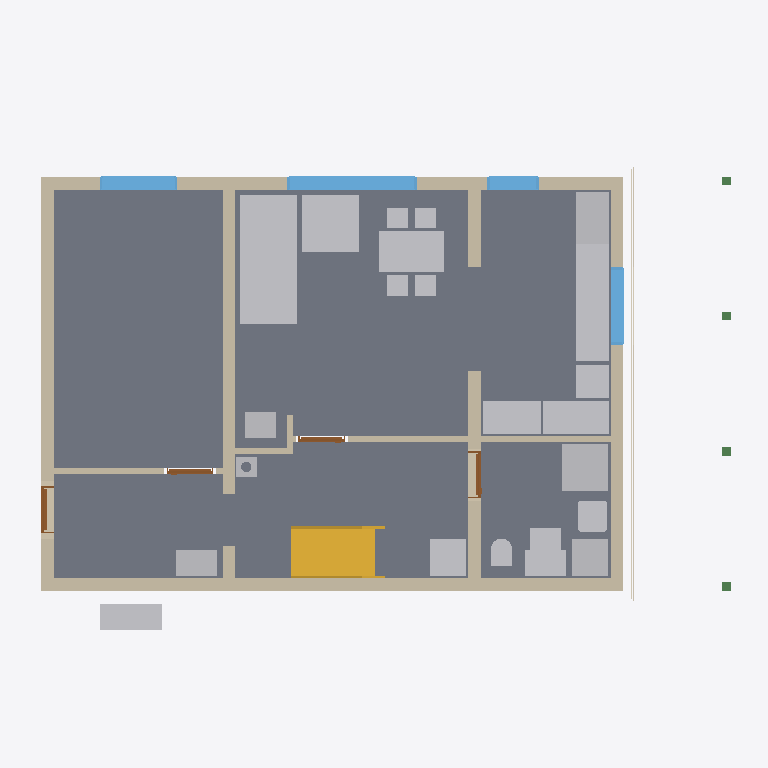
Plan cut of the same IFC building model at storey 'Ground floor' (level 0.00 m, cut at 1.40 m), seen from above with north up, elements coloured by IFC class: 20 other elements (light grey), 12 walls (beige), 4 slabs (grey), 4 windows (light blue), 4 doors (brown), 4 beams (green), 2 coverings (cream), 1 stair (yellow). Cut surfaces are drawn darker.
Extent 13.7 m × 9.5 m × 11.7 m (x, y, z). Storeys (17): Foundations at -3.15 m; Basement at -2.50 m; Ground floor at 0.00 m; Upper floor at 3.15 m; Roof - -1: Thermal insulation under rafters at 3.15 m; Roof - -2: Vapour barrier at 3.15 m; Roof - -3: Gypsum plasterboard at 3.15 m; Roof - 0: Rafters at 3.15 m; Roof - 0a: Collar ties at 3.15 m; Roof - +1: MDF at 3.15 m; Roof - +2: Underlay at 3.15 m; Roof - +3: Counter-battens at 3.15 m; Roof - +4: Tile battens at 3.15 m; Roof - +5: Tiles at 3.15 m; Roof - +6: Windows at 3.15 m; Roof - Eave siding at 3.15 m. Elements (445): 276 IfcBeam, 61 IfcSlab, 26 IfcWall, 22 IfcCovering, 17 IfcFurniture, 12 IfcWindow, 11 IfcBuildingElementProxy, 6 IfcDoor, 6 IfcFooting, 5 IfcSanitaryTerminal, 2 IfcStair, 1 IfcChimney.

HEADER;
FILE_DESCRIPTION(('ViewDefinition[DesignTransferView]'),'2;1');
FILE_NAME('/dev/null','2026-10-30T12:17:48+01:00',(''),(''),'IfcOpenShell 0.8.5','IfcOpenShell 0.8.5','Nobody');
FILE_SCHEMA(('IFC4'));
ENDSEC;
DATA;
#1=IFCPROJECT('3kzMBlv7X9VgXsNNnZzrDY',$,'My house',$,$,$,$,(#10,#15),#5);
#19=IFCSITE('2JfqU$UmnFWu1q7XkANKPB',$,'Site',$,$,#27,$,$,$,$,$,$,$,$);
#20=IFCBUILDING('1_A8L8bYnAbvyWnKAvK$oE',$,'My house',$,$,#32,$,$,$,$,$,$);
#33=IFCBUILDINGSTOREY('00RbJ36qX1ufFP59RfxL2f',$,'Foundations',$,$,#39,$,$,$,-3.15);
#40=IFCBUILDINGSTOREY('0HeFUr87L7de1YuCaxr9ZY',$,'Basement',$,$,#45,$,$,$,-2.5);
#46=IFCBUILDINGSTOREY('3IQ0oZczH3JhdxBFXmoYg1',$,'Ground floor',$,$,#51,$,$,$,0.0);
#52=IFCBUILDINGSTOREY('1PuFcwoAv6aBGa7ZWQnjhr',$,'Upper floor',$,$,#57,$,$,$,3.145);
#15375=IFCBUILDINGSTOREY('0ko5sCDrX7c8uXFC70beHE',$,'Roof - -1: Thermal insulation under rafters','Visibility container for Thermal insulation under rafters','ROOF_LAYER',#15380,$,$,$,3.145);
#15381=IFCBUILDINGSTOREY('1hirw5Ny17qBJURRwQFV8r',$,'Roof - -2: Vapour barrier','Visibility container for Vapour barrier','ROOF_LAYER',#15386,$,$,$,3.145);
#15387=IFCBUILDINGSTOREY('2BlQOmhKD7JxlOIn3beMCn',$,'Roof - -3: Gypsum plasterboard','Visibility container for Gypsum plasterboard','ROOF_LAYER',#15392,$,$,$,3.145);
#15393=IFCBUILDINGSTOREY('3TUnSpfPv8p8uxgs2gx2Dz',$,'Roof - 0: Rafters','Visibility container for Rafters','ROOF_LAYER',#15398,$,$,$,3.145);
#15399=IFCBUILDINGSTOREY('1OvUyHndP3Beb1Ox1B$9ZG',$,'Roof - 0a: Collar ties','Visibility container for Collar ties','ROOF_LAYER',#15404,$,$,$,3.145);
#15405=IFCBUILDINGSTOREY('1vQC$EOXX9x8wPo6GxZs1u',$,'Roof - +1: MDF','Visibility container for MDF','ROOF_LAYER',#15410,$,$,$,3.145);
#15411=IFCBUILDINGSTOREY('0q9VWaII1DnuwdgGl7FYBC',$,'Roof - +2: Underlay','Visibility container for Roofing underlay','ROOF_LAYER',#15416,$,$,$,3.145);
#15417=IFCBUILDINGSTOREY('3rYFv_lu5Ei9HmZcNMasNv',$,'Roof - +3: Counter-battens','Visibility container for Counter-battens','ROOF_LAYER',#15422,$,$,$,3.145);
#15423=IFCBUILDINGSTOREY('3hdxgXu597q8iPU4U8q_Iw',$,'Roof - +4: Tile battens','Visibility container for Tile battens','ROOF_LAYER',#15428,$,$,$,3.145);
#15429=IFCBUILDINGSTOREY('15zEu_5yDCYfCHEVZS3ZLz',$,'Roof - +5: Tiles','Visibility container for Roof tiles','ROOF_LAYER',#15434,$,$,$,3.145);
#15435=IFCBUILDINGSTOREY('1oQqthVK93fB33VEqQINaK',$,'Roof - +6: Windows','Visibility container for Roof windows','ROOF_LAYER',#15440,$,$,$,3.145);
#15441=IFCBUILDINGSTOREY('25aWl3i0L62xjwnKqlUrH7',$,'Roof - Eave siding','Visibility container for Eave siding','ROOF_LAYER',#15446,$,$,$,3.145);
#15447=IFCBUILDINGSTOREY('1VxyRjDe1FhxQldgM6zjWt',$,'Roof - Sloped siding','Visibility container for Sloped siding','ROOF_LAYER',#15452,$,$,$,3.145);
#131=IFCSLAB('2k5sV0XojEHA8OJnZ5Baq3',$,'Kuchyn',$,$,#136,#143,$,$);
#86=IFCSLAB('0RJuT_mTfFoudjbjGQF9qY',$,'Pokoj',$,$,#92,#99,$,$);
#164=IFCSLAB('3cNdyZWG97lPi156CnzqX6',$,'Chodba',$,$,#169,#176,$,$);
#197=IFCSLAB('0G3ZW2i3f1e9pkr4Ov2Cx6',$,'Koupelna',$,$,#202,#209,$,$);
#2891=IFCFURNITURE('3gzEgsSWnC6vJA5aBfpymt',$,'Gauc',$,$,#2914,#2900,$,$);
#295=IFCWALL('0wV_JQPirD3wzsi$eVJXVR',$,'Wall 1',$,$,#305,#316,$,$);
#371=IFCWALL('3x00c_kl99fu7HwvsYBIh5',$,'Wall 4',$,$,#380,#391,$,$);
#3905=IFCSTAIR('0xnbtp03f4Sg941wOSkU3K',$,'Main stair',$,$,#3912,$,$,.STRAIGHT_RUN_STAIR.);
#4664=IFCFURNITURE('39xpnsgIXAPeGm_h3C2pUW',$,'Stul',$,$,#4685,#4673,$,$);
#396=IFCWALL('1VdLLrN$v1OReMINoHdJ2q',$,'Wall 5',$,$,#405,#416,$,$);
#346=IFCWALL('0XQp3tw8f0Whhu_LRvGTQm',$,'Wall 3',$,$,#355,#366,$,$);
#321=IFCWALL('3c6ktuzeL8iPj8MV4UJFvk',$,'Wall 2',$,$,#330,#341,$,$);
#4285=IFCFURNITURE('15Ke9vlnPFHAqoj892hyWD',$,'Kuch.?Linka',$,'Kuch.?Linka',#4290,#4297,$,.USERDEFINED.);
#2983=IFCFURNITURE('0w7FOTdqL0_hnPWDyLrGHg',$,'Gauc',$,$,#3006,#2992,$,$);
#421=IFCWALL('26U2dey0jF6vmmN_sB4vkz',$,'Wall 6',$,$,#430,#441,$,$);
#3117=IFCSANITARYTERMINAL('1JVaybNfL6QArO4trv4BVl',$,'Sprcha',$,$,#3138,#3126,$,$);
#4319=IFCFURNITURE('0kpW9SkvL1cu0yQd6Z2ZFi',$,'Kuch.?Linka',$,'Kuch.?Linka',#4324,#4331,$,.USERDEFINED.);
#1001=IFCWINDOW('02QUDcWiDBeB1K0wfgMga3',$,'Window 3',$,$,#1078,#1002,$,1.375,2.5,.WINDOW.,.SINGLE_PANEL.,$);
#4217=IFCFURNITURE('0VvkU2Hf58afNZZvt5fpzq',$,'Lednice',$,'Lednice',#4222,#4229,$,.USERDEFINED.);
#2591=IFCFURNITURE('0r5HHJZbHELQwZw8JZUZHB',$,'Tepelné?Čerpadlo',$,'Tepelné?Čerpadlo',#2596,#2603,$,.USERDEFINED.);
#2661=IFCFURNITURE('11VvtucI55gfVsScD$o2GL',$,'Pračka',$,'Pračka',#2666,#2673,$,.USERDEFINED.);
#2696=IFCFURNITURE('0triaZ_rr0OPYecspRjnSU',$,'Zásobník?TUV',$,'Zásobník?TUV',#2701,#2708,$,.USERDEFINED.);
#4149=IFCFURNITURE('2pMEXV7O9D8hUgb3r6dhIc',$,'Dřez',$,'Dřez',#4154,#4161,$,.USERDEFINED.);
#4183=IFCFURNITURE('3sJF_4hg95Z8ltDIk1DJby',$,'Myčka',$,'Myčka',#4188,#4195,$,.USERDEFINED.);
#4251=IFCFURNITURE('1rjjneqq59Vfsw14nQdCIm',$,'Sporák',$,'Sporák',#4256,#4263,$,.USERDEFINED.);
#1097=IFCWINDOW('2YRjV0Z0f0185v2dxB9wCw',$,'Window 4',$,$,#1174,#1098,$,1.375,1.5,.WINDOW.,.SINGLE_PANEL.,$);
#2626=IFCFURNITURE('3_GD$x2qLEPgVuwMk0HEd7',$,'Rozvaděč',$,'Rozvaděč',#2631,#2638,$,.USERDEFINED.);
#2731=IFCFURNITURE('1d3VWYYlL34BF4WnvNijzY',$,'Hydro-?box',$,'Hydro-?box',#2736,#2743,$,.USERDEFINED.);
#1289=IFCWINDOW('3brOpecUjDRfc4mLaqxE85',$,'Window 6',$,$,#1366,#1290,$,0.5,1.5,.WINDOW.,.SINGLE_PANEL.,$);
#3055=IFCSANITARYTERMINAL('3DX38r5fb9OQTfyNx3ldH1',$,'Umyv',$,$,#3076,#3064,$,$);
#4114=IFCFURNITURE('25KUqP1Q59ihfvhb89v0_9',$,'Kamna',$,'Kamna',#4119,#4126,$,.USERDEFINED.);
#2566=IFCWALL('0CMQes2rf6uQksc7JQnDPJ',$,'Wall 8',$,$,#2575,#2586,$,$);
#3291=IFCWALL('1DL2f1XCL0tOvttJB1ILCP',$,'Wall 11',$,$,#3300,#3311,$,$);
#1193=IFCWINDOW('2QrUb1WLn81ucVGk5tQcAt',$,'Window 5',$,$,#1270,#1194,$,1.375,1.0,.WINDOW.,.SINGLE_PANEL.,$);
#2766=IFCFURNITURE('1kHshpc8zF_hTduV3fzM1d',$,'Vodo-?měr',$,'Vodo-?měr',#2771,#2778,$,.USERDEFINED.);
#1367=IFCWALL('1ivKnX7TLDOxDOEcfrHhn5',$,'Wall 7',$,$,#1377,#1388,$,$);
#3219=IFCSANITARYTERMINAL('2tFO1GaFb5AhzBK45nW6IB',$,'WC',$,$,#3240,#3228,$,$);
#34461=IFCCOVERING('0Zzpy4_hH3wQNdcRScvp2t',$,'West facade',$,'FACADE_CLADDING',#34466,#34477,$,.CLADDING.);
#34700=IFCCOVERING('1GV00dvzb3lvdZSpZk5P5f',$,'West perimeter facade',$,'FACADE_CLADDING',#34705,#34716,$,.CLADDING.);
#2337=IFCWALL('14loOaEP532BvqSS9MK0Xg',$,'Wall 6',$,$,#2346,#2357,$,$);
#4084=IFCCHIMNEY('3Obe4Q_pz5MgTrnpKbSAeG',$,'Main chimney',$,$,#4089,#4104,$,.NOTDEFINED.);
#3241=IFCWALL('3gHsCUsXz39wwlNl7j5W6w',$,'Wall 9',$,$,#3250,#3261,$,$);
#641=IFCDOOR('04lHdI3ID2iPrNYz4QHXXL',$,'Door 1',$,$,#769,#652,$,2.13,0.9,.DOOR.,.SINGLE_SWING_LEFT.,$);
#3736=IFCDOOR('0bYbLt$yX2bQOyR5yFeHco',$,'Door 4',$,$,#3864,#3747,$,2.395,0.9,.DOOR.,.SINGLE_SWING_RIGHT.,$);
#3334=IFCDOOR('1MmzY_16vEKB5Mh1_XZhLS',$,'Door 2',$,$,#3462,#3345,$,2.395,0.9,.DOOR.,.SINGLE_SWING_LEFT.,$);
#3266=IFCWALL('3a8$lAoi59$PB9Fgj5jaCs',$,'Wall 10',$,$,#3275,#3286,$,$);
#3499=IFCDOOR('2XBQUkn6zBEOtDa75iWzbV',$,'Door 3',$,$,#3627,#3510,$,2.395,0.9,.DOOR.,.SINGLE_SWING_RIGHT.,$);
#15299=IFCBEAM('2KaMOZ5bPBwR$j8UbWBzbh',$,'Transverse outer support post 1',$,$,#15304,#15313,$,.BEAM.);
#15318=IFCBEAM('0ZFBu5wP5D6R71jD6_5NsF',$,'Transverse outer support post 2',$,$,#15323,#15332,$,.BEAM.);
#15337=IFCBEAM('0B8uYk5VXFF8cGIx7GurGB',$,'Transverse outer support post 3',$,$,#15342,#15351,$,.BEAM.);
#15356=IFCBEAM('1B8PsYuGfBZPO8XFTb5fQ6',$,'Transverse outer support post 4',$,$,#15361,#15370,$,.BEAM.);
ENDSEC;
